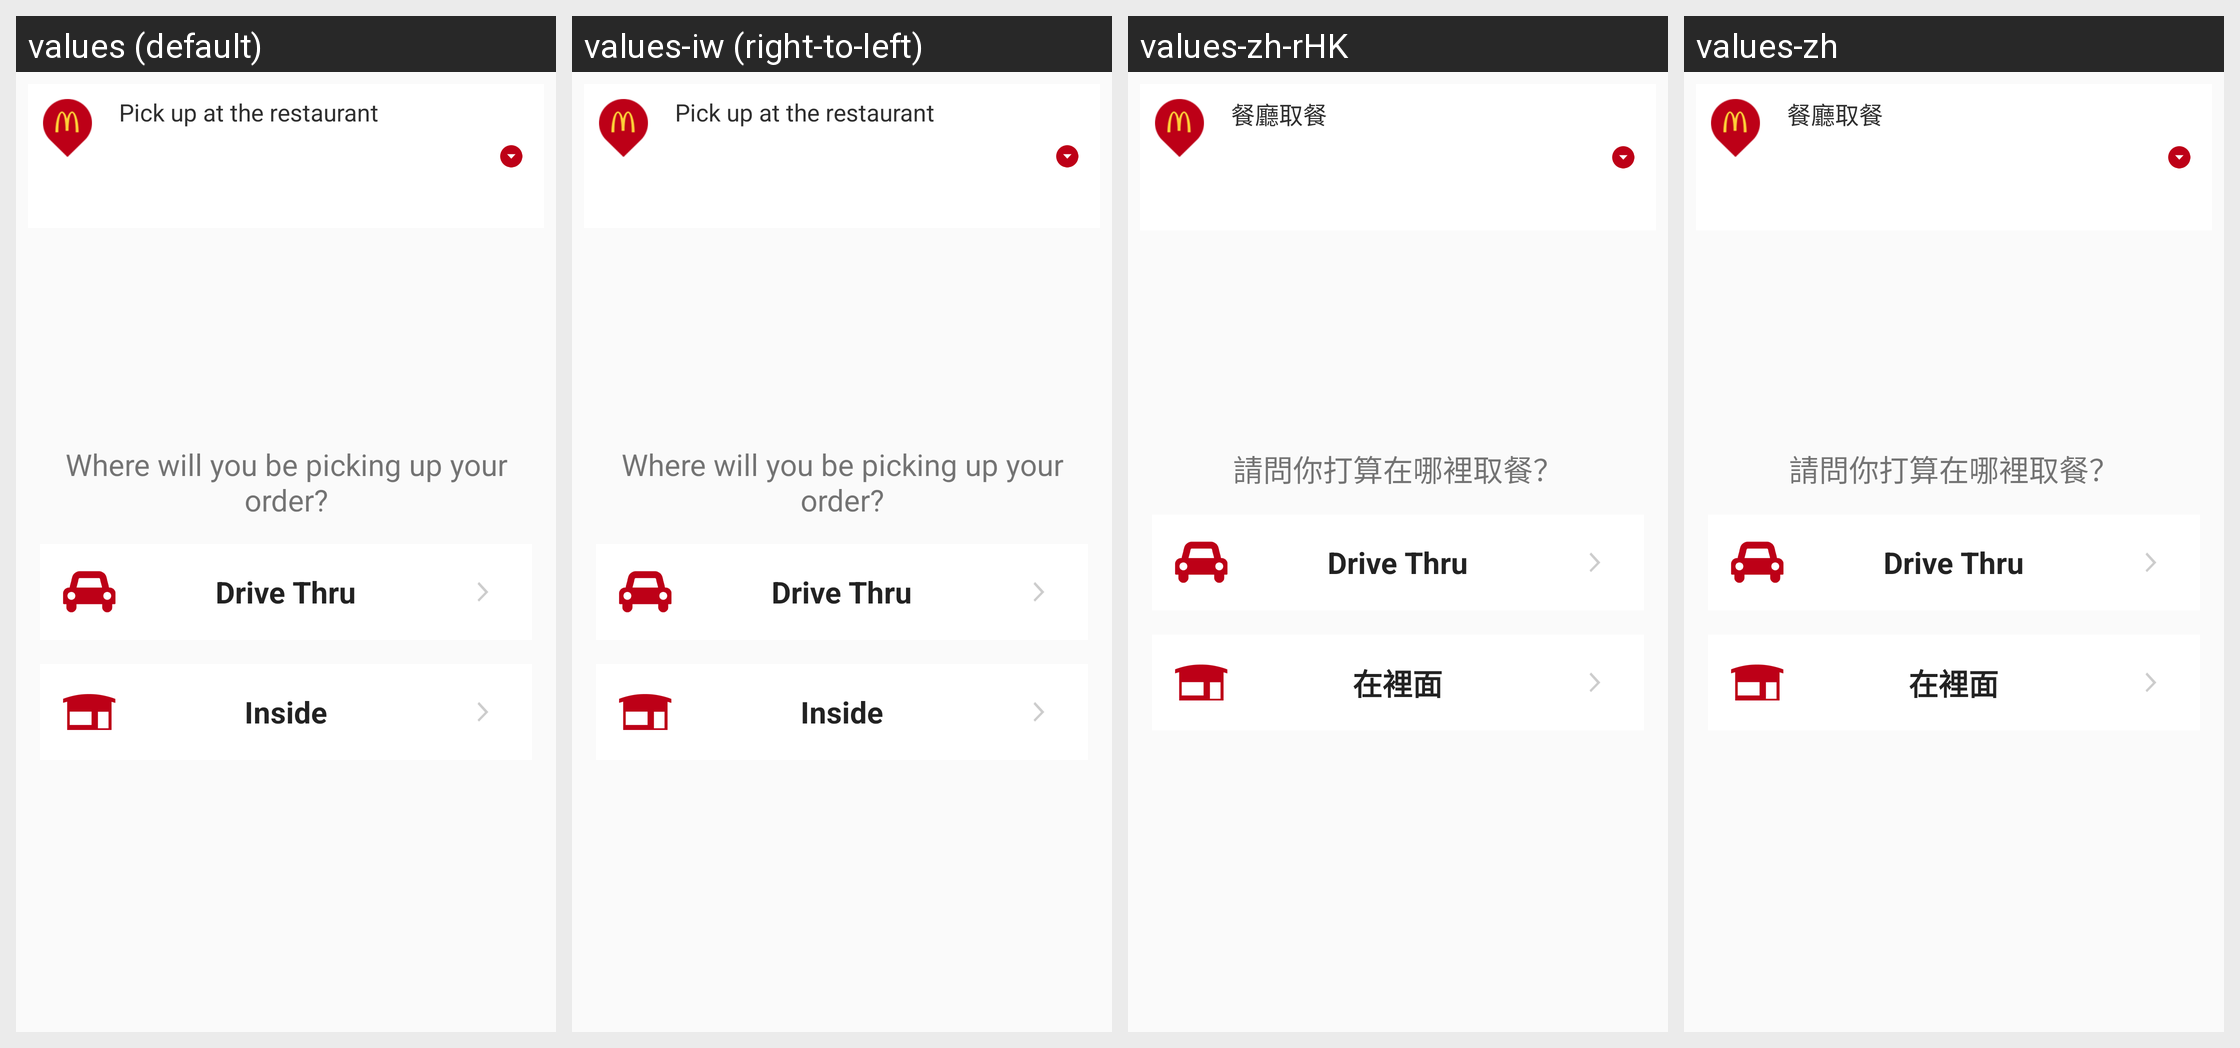

The same Android screen rendered under several of its app's locales, left to right. List the strings drawn on it with the default value and each locale's translation.
Android screen res/layout/fragment_choose_pick_up.xml rendered under 4 locales, left to right: values (default), values-iw (right-to-left), values-zh-rHK, values-zh. Device: Nexus 5 (rendered at 1080×1920; each locale shown at half size, 540×960, under a caption strip naming it); theme AppTheme.
Other locales in the repository, not shown: values-af, values-am, values-ar, values-bg, values-ca, values-cs, values-da, values-de, values-el, values-en-rGB, values-es, values-es-rUS, values-fa, values-fi, values-fr, values-fr-rCA, values-hi, values-hr, values-hu, values-in, values-it, values-ja, values-ko, values-lt, values-lv, values-nl, values-pl, values-pt-rPT, values-ro, values-ru, values-sk, values-sl, values-sr, values-sv, values-sw, values-th, values-tr, values-uk, values-vi, values-zh-rCN, values-zh-rTW, values-zu.
Strings drawn on this screen, with the default value and each locale's value (text and hints the layout hard-codes, and strings that could not be matched under every locale, appear in the picture but are not listed):

choose_pickup_method_instruction
  values: Where will you be picking up your order?
  values-iw: Where will you be picking up your order?  [not translated; the default value is used]
  values-zh-rHK: 請問你打算在哪裡取餐？
  values-zh: 請問你打算在哪裡取餐？

choose_pickup_method_drive_thru_option
  values: Drive Thru
  values-iw: Drive Thru  [not translated; the default value is used]
  values-zh-rHK: Drive Thru  [not translated; the default value is used]
  values-zh: Drive Thru  [not translated; the default value is used]

choose_pickup_method_inside_option
  values: Inside
  values-iw: Inside  [not translated; the default value is used]
  values-zh-rHK: 在裡面
  values-zh: 在裡面

order_location_pickup_title
  values: Pick up at the restaurant
  values-iw: Pick up at the restaurant  [not translated; the default value is used]
  values-zh-rHK: 餐廳取餐
  values-zh: 餐廳取餐
